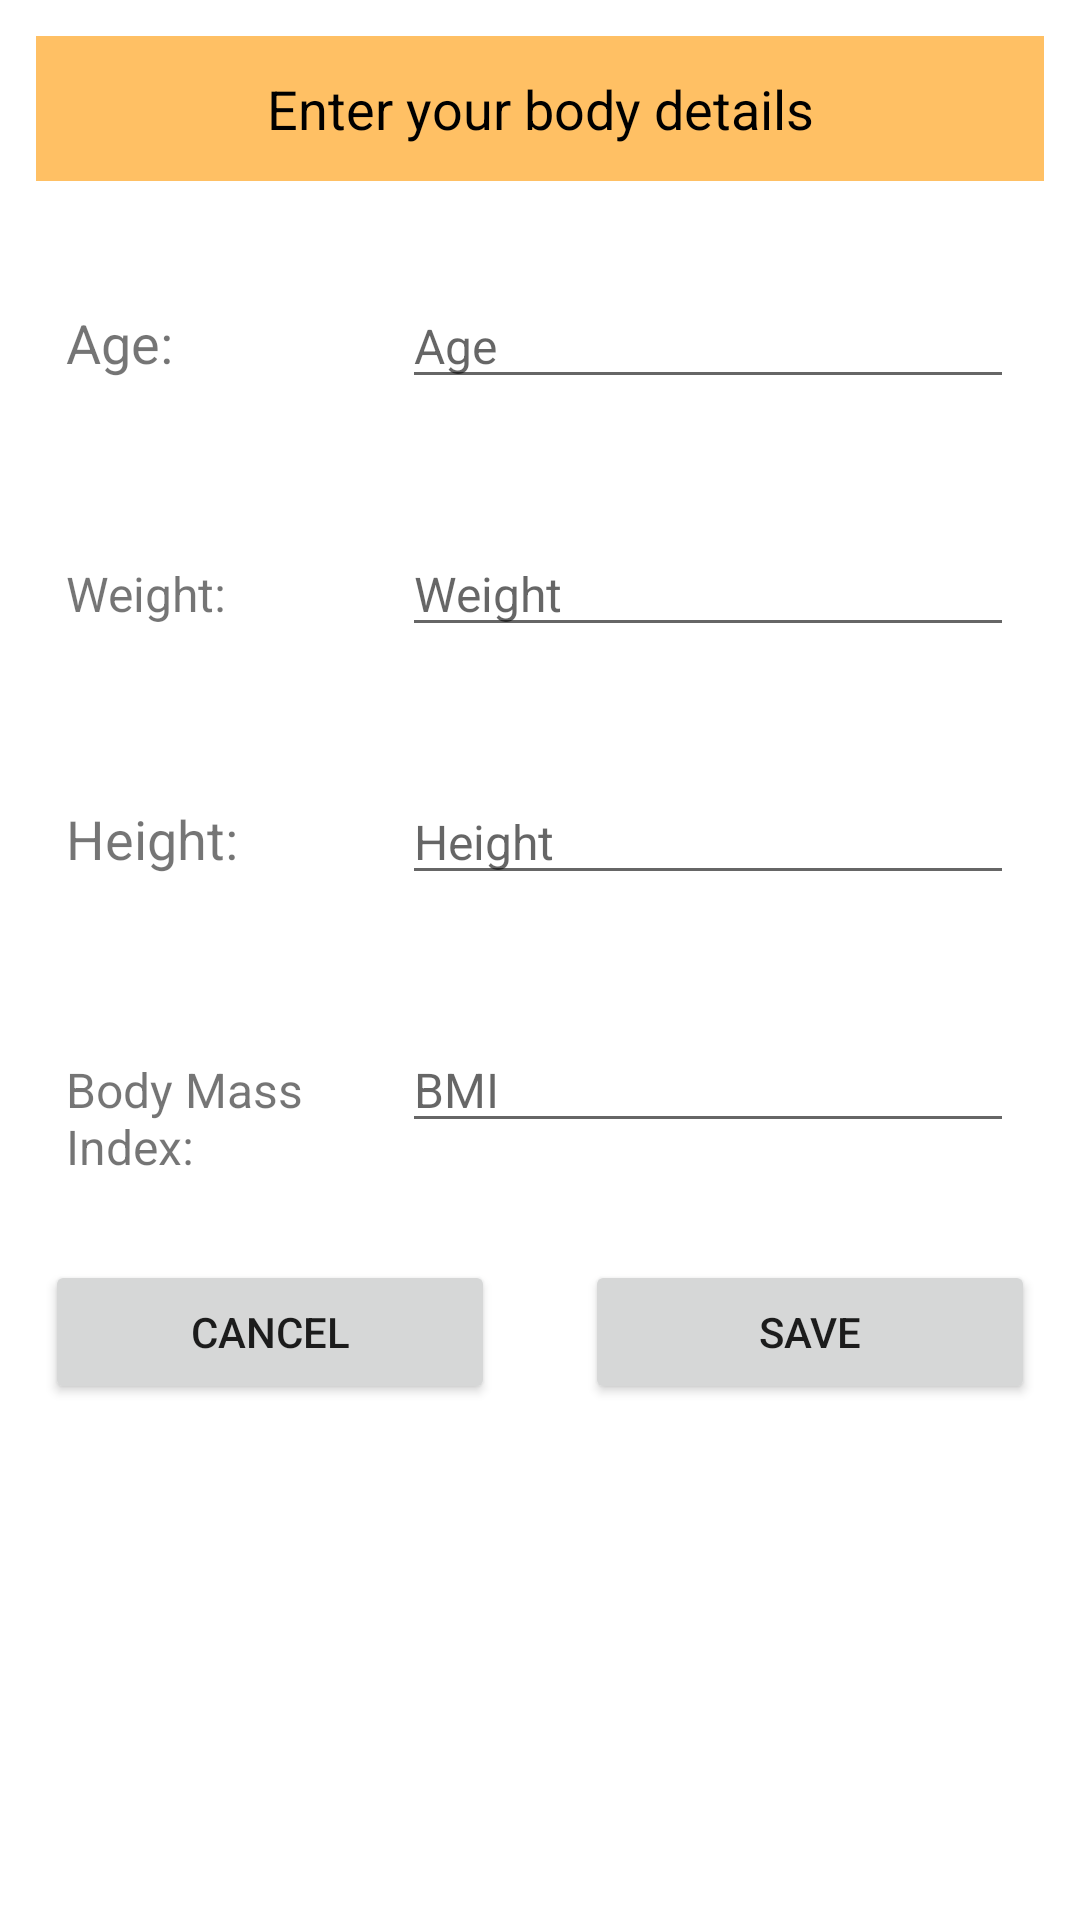

Layout XML and referenced resources for this Android screen:
<!-- AndroidManifest.xml: application theme Theme.KeepFitApp -->
<!-- res/layout/input_details.xml -->
<?xml version="1.0" encoding="utf-8"?>
<LinearLayout
    xmlns:android="http://schemas.android.com/apk/res/android"
    android:orientation="vertical"
    android:layout_width="match_parent"
    android:layout_height="match_parent">

    <TextView
        android:layout_width="match_parent"
        android:layout_height="wrap_content"
        android:layout_margin="12dp"
        android:text="Enter your body details"
        android:background="#FFC064"
        android:gravity="center"
        android:padding="12dp"
        android:textColor="@color/black"
        android:textSize="18sp" />

    <LinearLayout
        android:layout_width="match_parent"
        android:layout_height="wrap_content"
        android:layout_margin="12dp"
        android:orientation="horizontal" >
        <RelativeLayout
            android:layout_width="0dp"
            android:layout_height="wrap_content"
            android:layout_weight="2">

            <TextView
                android:layout_width="match_parent"
                android:layout_height="wrap_content"
                android:text="Age:"
                android:textSize="18sp"
                android:layout_margin="10dp" />

        </RelativeLayout>

        <RelativeLayout
            android:layout_width="0dp"
            android:layout_height="wrap_content"
            android:layout_weight="4
">

            <EditText
                android:id="@+id/age"
                android:layout_width="match_parent"
                android:layout_height="wrap_content"
                android:hint="Age"
                android:textSize="16sp"
                android:layout_margin="10dp" />

        </RelativeLayout>


    </LinearLayout>

    <LinearLayout
        android:layout_width="match_parent"
        android:layout_height="wrap_content"
        android:layout_margin="12dp"
        android:orientation="horizontal" >
        <RelativeLayout
            android:layout_width="0dp"
            android:layout_height="wrap_content"
            android:layout_weight="2">

            <TextView
                android:layout_width="match_parent"
                android:layout_height="wrap_content"
                android:text="Weight:"
                android:textSize="16sp"
                android:layout_margin="10dp" />

        </RelativeLayout>

        <RelativeLayout
            android:layout_width="0dp"
            android:layout_height="wrap_content"
            android:layout_weight="4
">

            <EditText
                android:id="@+id/weight"
                android:layout_width="match_parent"
                android:layout_height="wrap_content"
                android:hint="Weight"
                android:textSize="16sp"
                android:layout_margin="10dp" />

        </RelativeLayout>


    </LinearLayout>

    <LinearLayout
        android:layout_width="match_parent"
        android:layout_height="wrap_content"
        android:layout_margin="12dp"
        android:orientation="horizontal" >
        <RelativeLayout
            android:layout_width="0dp"
            android:layout_height="wrap_content"
            android:layout_weight="2">

            <TextView
                android:layout_width="match_parent"
                android:layout_height="wrap_content"
                android:text="Height:"
                android:textSize="18sp"
                android:layout_margin="10dp" />

        </RelativeLayout>

        <RelativeLayout
            android:layout_width="0dp"
            android:layout_height="wrap_content"
            android:layout_weight="4
">

            <EditText
                android:id="@+id/height"
                android:layout_width="match_parent"
                android:layout_height="wrap_content"
                android:hint="Height"
                android:textSize="16sp"
                android:layout_margin="10dp" />

        </RelativeLayout>


    </LinearLayout>

    <LinearLayout
        android:layout_width="match_parent"
        android:layout_height="wrap_content"
        android:layout_margin="12dp"
        android:orientation="horizontal" >
        <RelativeLayout
            android:layout_width="0dp"
            android:layout_height="wrap_content"
            android:layout_weight="2">

            <TextView
                android:layout_width="match_parent"
                android:layout_height="wrap_content"
                android:text="Body Mass Index:"
                android:textSize="16sp"
                android:layout_margin="10dp" />

        </RelativeLayout>

        <RelativeLayout
            android:layout_width="0dp"
            android:layout_height="wrap_content"
            android:layout_weight="4
">

            <EditText
                android:id="@+id/bmi"
                android:layout_width="match_parent"
                android:layout_height="wrap_content"
                android:hint="BMI"
                android:textSize="16sp"
                android:layout_margin="10dp" />

        </RelativeLayout>


    </LinearLayout>



    <LinearLayout
        android:layout_width="match_parent"
        android:layout_height="wrap_content"
        android:orientation="horizontal">

        <RelativeLayout
            android:layout_width="0dp"
            android:layout_height="wrap_content"
            android:layout_weight="2">

            <Button
                android:layout_width="match_parent"
                android:layout_height="wrap_content"
                android:id="@+id/cancelBTN"
                android:text="Cancel"
                android:layout_margin="15dp"
                />
        </RelativeLayout>

        <RelativeLayout
            android:layout_width="0dp"
            android:layout_height="wrap_content"
            android:layout_weight="2">

            <Button
                android:layout_width="match_parent"
                android:layout_height="wrap_content"
                android:id="@+id/saveBTN"
                android:text="Save"
                android:layout_margin="15dp"
                />
        </RelativeLayout>
    </LinearLayout>


</LinearLayout>
<!-- resources referenced by this layout -->
<resources>
  <style name="Theme.KeepFitApp" parent="Theme.MaterialComponents.DayNight.NoActionBar">
          
          <item name="colorPrimary">#20D828</item>
          <item name="colorPrimaryVariant">#20D828</item>
          <item name="colorOnPrimary">@color/white</item>
          
          <item name="colorSecondary">@color/teal_200</item>
          <item name="colorSecondaryVariant">@color/teal_700</item>
          <item name="colorOnSecondary">@color/black</item>
          
          <item name="android:statusBarColor" tools:targetApi="l">?attr/colorPrimaryVariant</item>
          
      </style>
  <!-- not gathered from this repository: default colours our renderer supplied (Android Studio template values) -->
  <color name="teal_200">#FF03DAC5</color>
  <color name="teal_700">#FF018786</color>
  <color name="black">#FF000000</color>
  <color name="white">#FFFFFFFF</color>
</resources>
